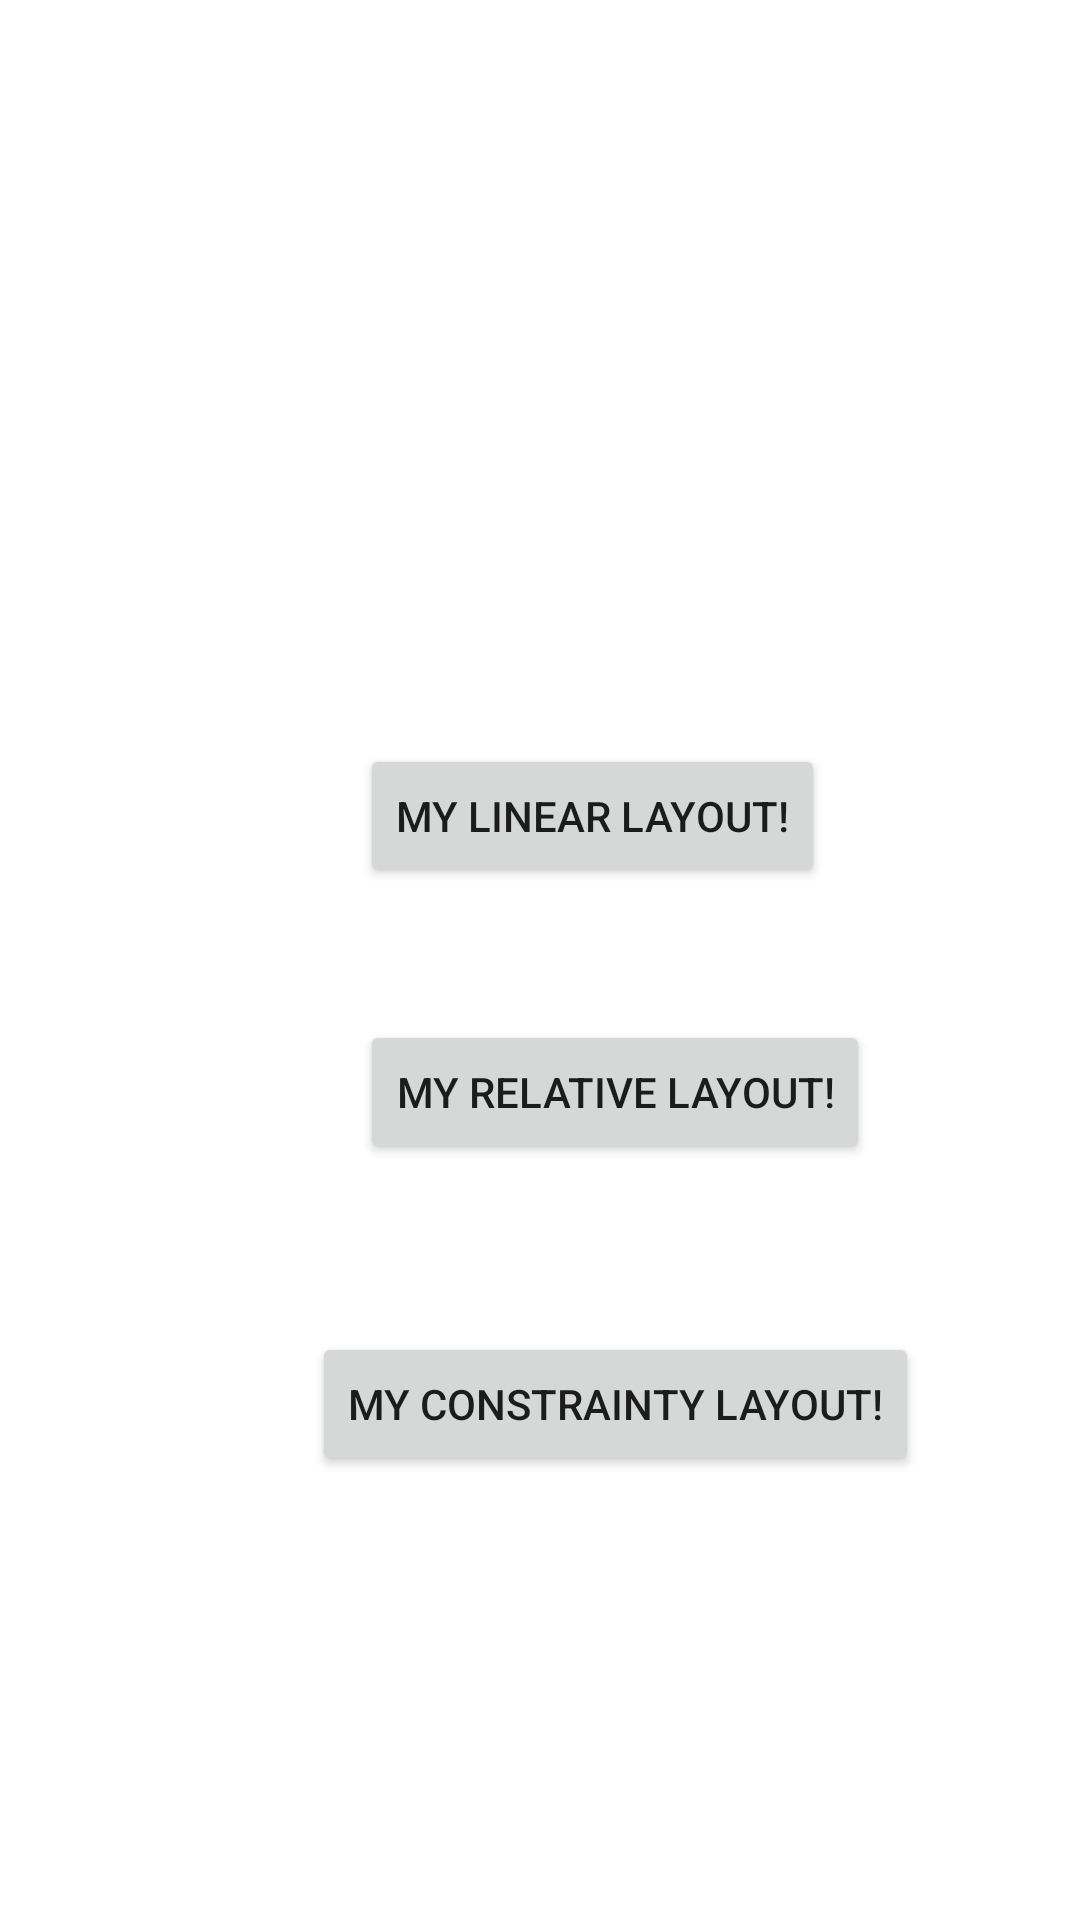

This screen was rendered from an Android layout file. Write that file and the resources it references.
<!-- AndroidManifest.xml: application theme Theme.Layouts_101 -->
<!-- res/layout/activity_main.xml -->
<?xml version="1.0" encoding="utf-8"?>
<androidx.constraintlayout.widget.ConstraintLayout xmlns:android="http://schemas.android.com/apk/res/android"
    xmlns:app="http://schemas.android.com/apk/res-auto"
    xmlns:tools="http://schemas.android.com/tools"
    android:layout_width="match_parent"
    android:layout_height="match_parent"
    android:background="@drawable/diu"
    tools:context=".MainActivity">


    <Button
        android:id="@+id/button102"
        android:layout_width="wrap_content"
        android:layout_height="wrap_content"
        android:layout_marginStart="104dp"
        android:layout_marginTop="444dp"
        android:text="My constrainty layout!"
        app:layout_constraintStart_toStartOf="parent"
        app:layout_constraintTop_toTopOf="parent" />

    <Button
        android:id="@+id/button101"
        android:layout_width="wrap_content"
        android:layout_height="wrap_content"
        android:layout_marginStart="120dp"
        android:layout_marginTop="340dp"
        android:text="My relative layout!"
        app:layout_constraintStart_toStartOf="parent"
        app:layout_constraintTop_toTopOf="parent" />

    <Button
        android:id="@+id/button100"
        android:layout_width="wrap_content"
        android:layout_height="wrap_content"
        android:layout_marginStart="120dp"
        android:layout_marginTop="248dp"
        android:text="my linear layout!"
        app:layout_constraintStart_toStartOf="parent"
        app:layout_constraintTop_toTopOf="parent" />
</androidx.constraintlayout.widget.ConstraintLayout>
<!-- resources referenced by this layout -->
<resources>
  <style name="Theme.Layouts_101" parent="Theme.MaterialComponents.DayNight.DarkActionBar">
          
          <item name="colorPrimary">@color/purple_500</item>
          <item name="colorPrimaryVariant">@color/purple_700</item>
          <item name="colorOnPrimary">@color/white</item>
          
          <item name="colorSecondary">@color/teal_200</item>
          <item name="colorSecondaryVariant">@color/teal_700</item>
          <item name="colorOnSecondary">@color/black</item>
          
          <item name="android:statusBarColor" tools:targetApi="l">?attr/colorPrimaryVariant</item>
          
      </style>
  <!-- not gathered from this repository: default colours our renderer supplied (Android Studio template values) -->
  <color name="purple_500">#FF6200EE</color>
  <color name="purple_700">#FF3700B3</color>
  <color name="teal_200">#FF03DAC5</color>
  <color name="teal_700">#FF018786</color>
  <color name="black">#FF000000</color>
  <color name="white">#FFFFFFFF</color>
</resources>
